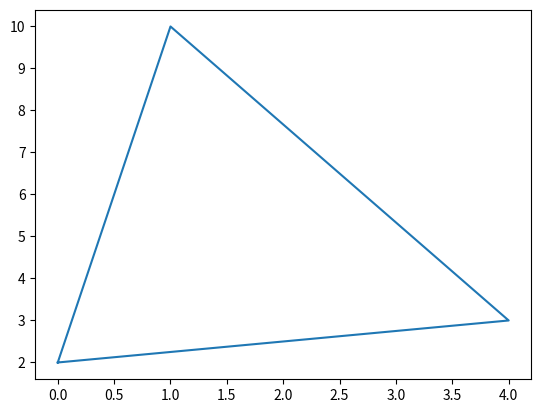

This figure's Python source:
import matplotlib.pyplot as plt

class Triangle:

    def __init__(self, x1, y1, x2, y2, x3, y3):
        self.x1 = x1
        self.y1 = y1
        self.x2 = x2
        self.y2 = y2
        self.x3 = x3
        self.y3 = y3


    def distance(self, x1, y1, x2, y2):
        return ((x1 - x2)**2 + (y1 - y2)**2)**0.5


    # Obwód
    def circumference(self):
        a = self.distance(self.x1, self.y1, self.x2, self.y2)
        b = self.distance(self.x2, self.y2, self.x3, self.y3)
        c = self.distance(self.x3, self.y3, self.x1, self.y1)

        return a+b+c


    # Pole
    def area(self):
        # korzystamy ze wzoru Herona
        p = 0.5*(self.circumference())
        a = self.distance(self.x1, self.y1, self.x2, self.y2)
        b = self.distance(self.x2, self.y2, self.x3, self.y3)
        c = self.distance(self.x3, self.y3, self.x1, self.y1)

        return (p*(p-a)*(p-b)*(p-c))**0.5


    # Czy punkt (x,y) zawiera się w trójkącie?
    # inny sposób:
    # dla trójkątów dodatnio zorientowanych: det(x - p1, p2-p1) , det(x - p2, p3-p2), det(x-p3, p1-p3)
    # gdy wszystkie det są dodatnie, to x jest w trójkącie
    def contains_point(self, x, y):
        pole = self.area()

        t1 = Triangle(x, y, self.x1, self.y1, self.x2, self.y2)
        t2 = Triangle(x, y, self.x2, self.y2, self.x3, self.y3)
        t3 = Triangle(x, y, self.x3, self.y3, self.x1, self.y1)

        pole2 = t1.area() + t2.area() + t3.area()

        return abs(pole - pole2) < 10**(-8)



    def contains(self, other_triangle):
        # Czy other_triangle zawiera się w self?
        # Tak, jeśli wierzchołki other_triangle zawierają się w self

        return( self.contains_point(other_triangle.x1, other_triangle.y1)
            and self.contains_point(other_triangle.x2, other_triangle.y2)
            and self.contains_point(other_triangle.x3, other_triangle.y3) )


    def contained_in(self, other_triangle):
        # czy self zawiera się w other_triangle?
        return other_triangle.contains(self)



    def draw(self):
        x_wek = [self.x1, self.x2, self.x3, self.x1]
        y_wek = [self.y1, self.y2, self.y3, self.y1]
        plt.plot(x_wek, y_wek)
        plt.show()





t1 = Triangle(0,2,1,10,4,3)
print(t1.area())
print(t1.circumference())
t1.draw()
#print(t1.contains_point(1, 0.5))
t2 = Triangle(0,0, 2, 0, 1, 0.5)
#print(t1.contains(t2))
#print(t1.contained_in(t2))
